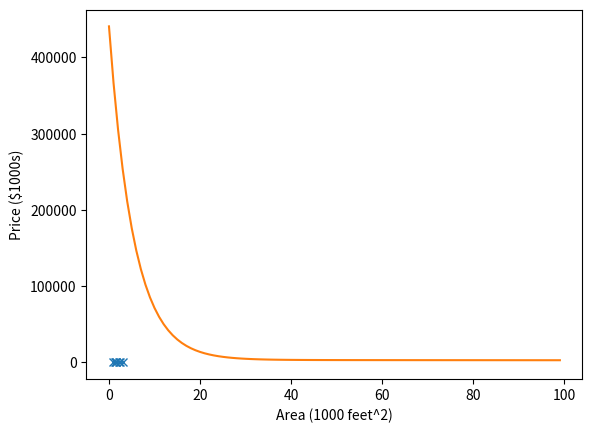

Python code for this plot:
import numpy as np
import matplotlib.pyplot as plt

a = 0.001
iter = 100
x1 = np.array([2.1, 1.6, 2.4, 1.4, 1.5, 0.8, 3])
x2 = np.array([3, 3, 3, 2, 3, 2, 4])
y = np.array([400, 330, 369, 232, 315, 178, 540])
input_x = np.vstack((np.ones(shape=len(x1), dtype=int), x1, x2)).T
m, n = input_x.shape
params = np.zeros(shape=n, dtype=object)

"""
a - learning rate
iter - iterations
x1, x2 - features
y - target values
n - # of features
m - # of training examples
input_x - matrix containing all training examples of size (m, n)
params - parameters(θ1, θ2, ..., θn)
"""


def train():
    global params
    for i in range(m):
        for j in range(n):
            hpths = hypothesis(input_x[i])
            params[j] -= a * (hpths - y[i]) * input_x[i][j]


def hypothesis(x):
    return np.matmul(x, params)


def cost_func():
    return 1/2 * np.matmul(hypothesis(input_x) - y, hypothesis(input_x) - y)


def visualize_training_examples():
    plt.plot(input_x[:, 1], y, 'x')
    plt.xlabel('Area (1000 feet^2)')
    plt.ylabel('Price ($1000s)')
    plt.show()


def visualize_cost(cost):
    plt.plot(cost)
    plt.show()


if __name__ == '__main__':
    visualize_training_examples()
    cost_hist = []

    for i in range(iter):
        cost_hist.append(cost_func())
        train()

    print(params)
    visualize_cost(cost_hist)
